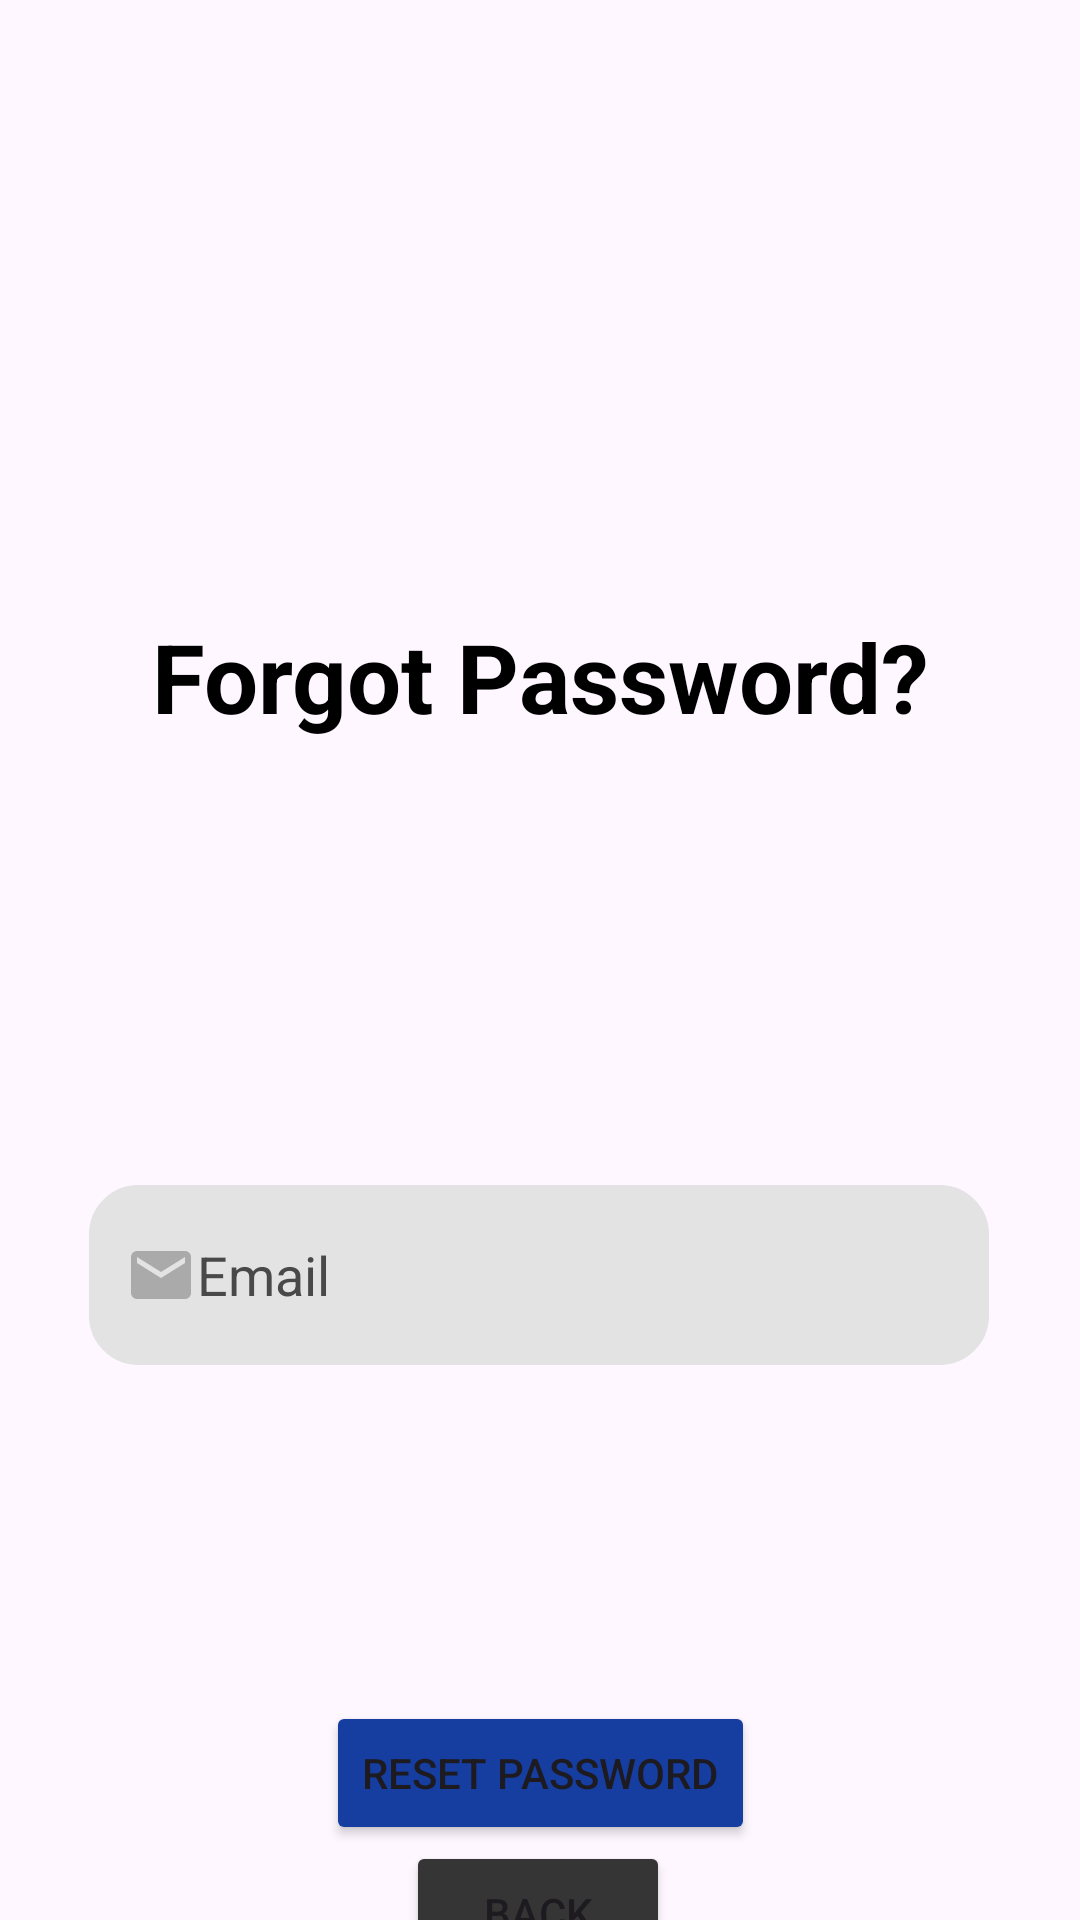

Layout XML and referenced resources for this Android screen:
<!-- AndroidManifest.xml: application theme Theme.Material3.Light.NoActionBar -->
<!-- res/layout/activity_forgot_password.xml -->
<?xml version="1.0" encoding="utf-8"?>
<androidx.constraintlayout.widget.ConstraintLayout xmlns:android="http://schemas.android.com/apk/res/android"
    xmlns:app="http://schemas.android.com/apk/res-auto"
    xmlns:tools="http://schemas.android.com/tools"
    android:id="@+id/main"
    android:layout_width="match_parent"
    android:layout_height="match_parent"
    tools:context=".ForgotPasswordActivity">

    <TextView
        android:id="@+id/textView"
        android:layout_width="wrap_content"
        android:layout_height="wrap_content"
        android:layout_marginTop="204dp"
        android:text="Forgot Password?"
        android:textColor="@color/black"
        android:textSize="32sp"
        android:textStyle="bold"
        app:layout_constraintEnd_toEndOf="parent"
        app:layout_constraintStart_toStartOf="parent"
        app:layout_constraintTop_toTopOf="parent" />

    <EditText
        android:id="@+id/editTextText"
        android:layout_width="300dp"
        android:layout_height="60dp"
        android:layout_marginTop="148dp"
        android:background="@drawable/custom_input"
        android:backgroundTint="#E3E3E3"
        android:drawableStart="@drawable/custom_email"
        android:ems="10"
        android:hint="Email"
        android:inputType="text"
        android:paddingStart="12dp"
        android:textColor="@color/black"
        android:textColorHint="#494949"
        app:layout_constraintEnd_toEndOf="parent"
        app:layout_constraintHorizontal_bias="0.495"
        app:layout_constraintStart_toStartOf="parent"
        app:layout_constraintTop_toBottomOf="@+id/textView" />

    <Button
        android:id="@+id/button"
        android:layout_width="wrap_content"
        android:layout_height="wrap_content"
        android:layout_marginTop="112dp"
        android:backgroundTint="#163DA0"
        android:onClick="reset"
        android:text="Reset Password"
        app:layout_constraintEnd_toEndOf="parent"
        app:layout_constraintStart_toStartOf="parent"
        app:layout_constraintTop_toBottomOf="@+id/editTextText" />

    <Button
        android:id="@+id/button2"
        android:layout_width="wrap_content"
        android:layout_height="wrap_content"
        android:backgroundTint="#353535"
        android:onClick="back"
        android:text="Back"
        app:layout_constraintBottom_toBottomOf="parent"
        app:layout_constraintEnd_toEndOf="parent"
        app:layout_constraintHorizontal_bias="0.498"
        app:layout_constraintStart_toStartOf="parent"
        app:layout_constraintTop_toBottomOf="@+id/button"
        app:layout_constraintVertical_bias="0.06" />

</androidx.constraintlayout.widget.ConstraintLayout>
<!-- resources referenced by this layout -->
<resources>
  <!-- drawable custom_email (drawable) -->
  <?xml version="1.0" encoding="utf-8"?>
  <selector xmlns:android="http://schemas.android.com/apk/res/android">
      <item android:state_focused="true" android:drawable="@drawable/focused_email"/>
  
      <item android:state_focused="false" android:drawable="@drawable/baseline_email"/>
  </selector>
  <!-- drawable custom_input (drawable) -->
  <?xml version="1.0" encoding="utf-8"?>
  <selector xmlns:android="http://schemas.android.com/apk/res/android">
      <item android:state_enabled="true" android:state_focused="true">
          <shape android:shape="rectangle">
              <solid android:color="@android:color/white"/>
              <corners android:radius="16dp"/>
              <stroke android:color="#19BF96" android:width="1dp"/>
          </shape>
      </item>
  
      <item android:state_enabled="true" >
          <shape android:shape="rectangle">
              <solid android:color="@android:color/white"/>
              <corners android:radius="16dp"/>
              <stroke android:color="#D8D9DA" android:width="1dp"/>
          </shape>
      </item>
  </selector>
  <!-- drawable focused_email (drawable) -->
  <vector xmlns:android="http://schemas.android.com/apk/res/android" android:height="24dp" android:tint="#19BF96" android:viewportHeight="24" android:viewportWidth="24" android:width="24dp">
        
      <path android:fillColor="#19BF96" android:pathData="M20,4L4,4c-1.1,0 -1.99,0.9 -1.99,2L2,18c0,1.1 0.9,2 2,2h16c1.1,0 2,-0.9 2,-2L22,6c0,-1.1 -0.9,-2 -2,-2zM20,8l-8,5 -8,-5L4,6l8,5 8,-5v2z"/>
      
  </vector>
  <!-- drawable baseline_email (drawable) -->
  <vector xmlns:android="http://schemas.android.com/apk/res/android" android:height="24dp" android:tint="@android:color/darker_gray" android:viewportHeight="24" android:viewportWidth="24" android:width="24dp">
        
      <path android:fillColor="@android:color/white" android:pathData="M20,4L4,4c-1.1,0 -1.99,0.9 -1.99,2L2,18c0,1.1 0.9,2 2,2h16c1.1,0 2,-0.9 2,-2L22,6c0,-1.1 -0.9,-2 -2,-2zM20,8l-8,5 -8,-5L4,6l8,5 8,-5v2z"/>
      
  </vector>
  <!-- not gathered from this repository: default colours our renderer supplied (Android Studio template values) -->
  <color name="black">#FF000000</color>
</resources>
